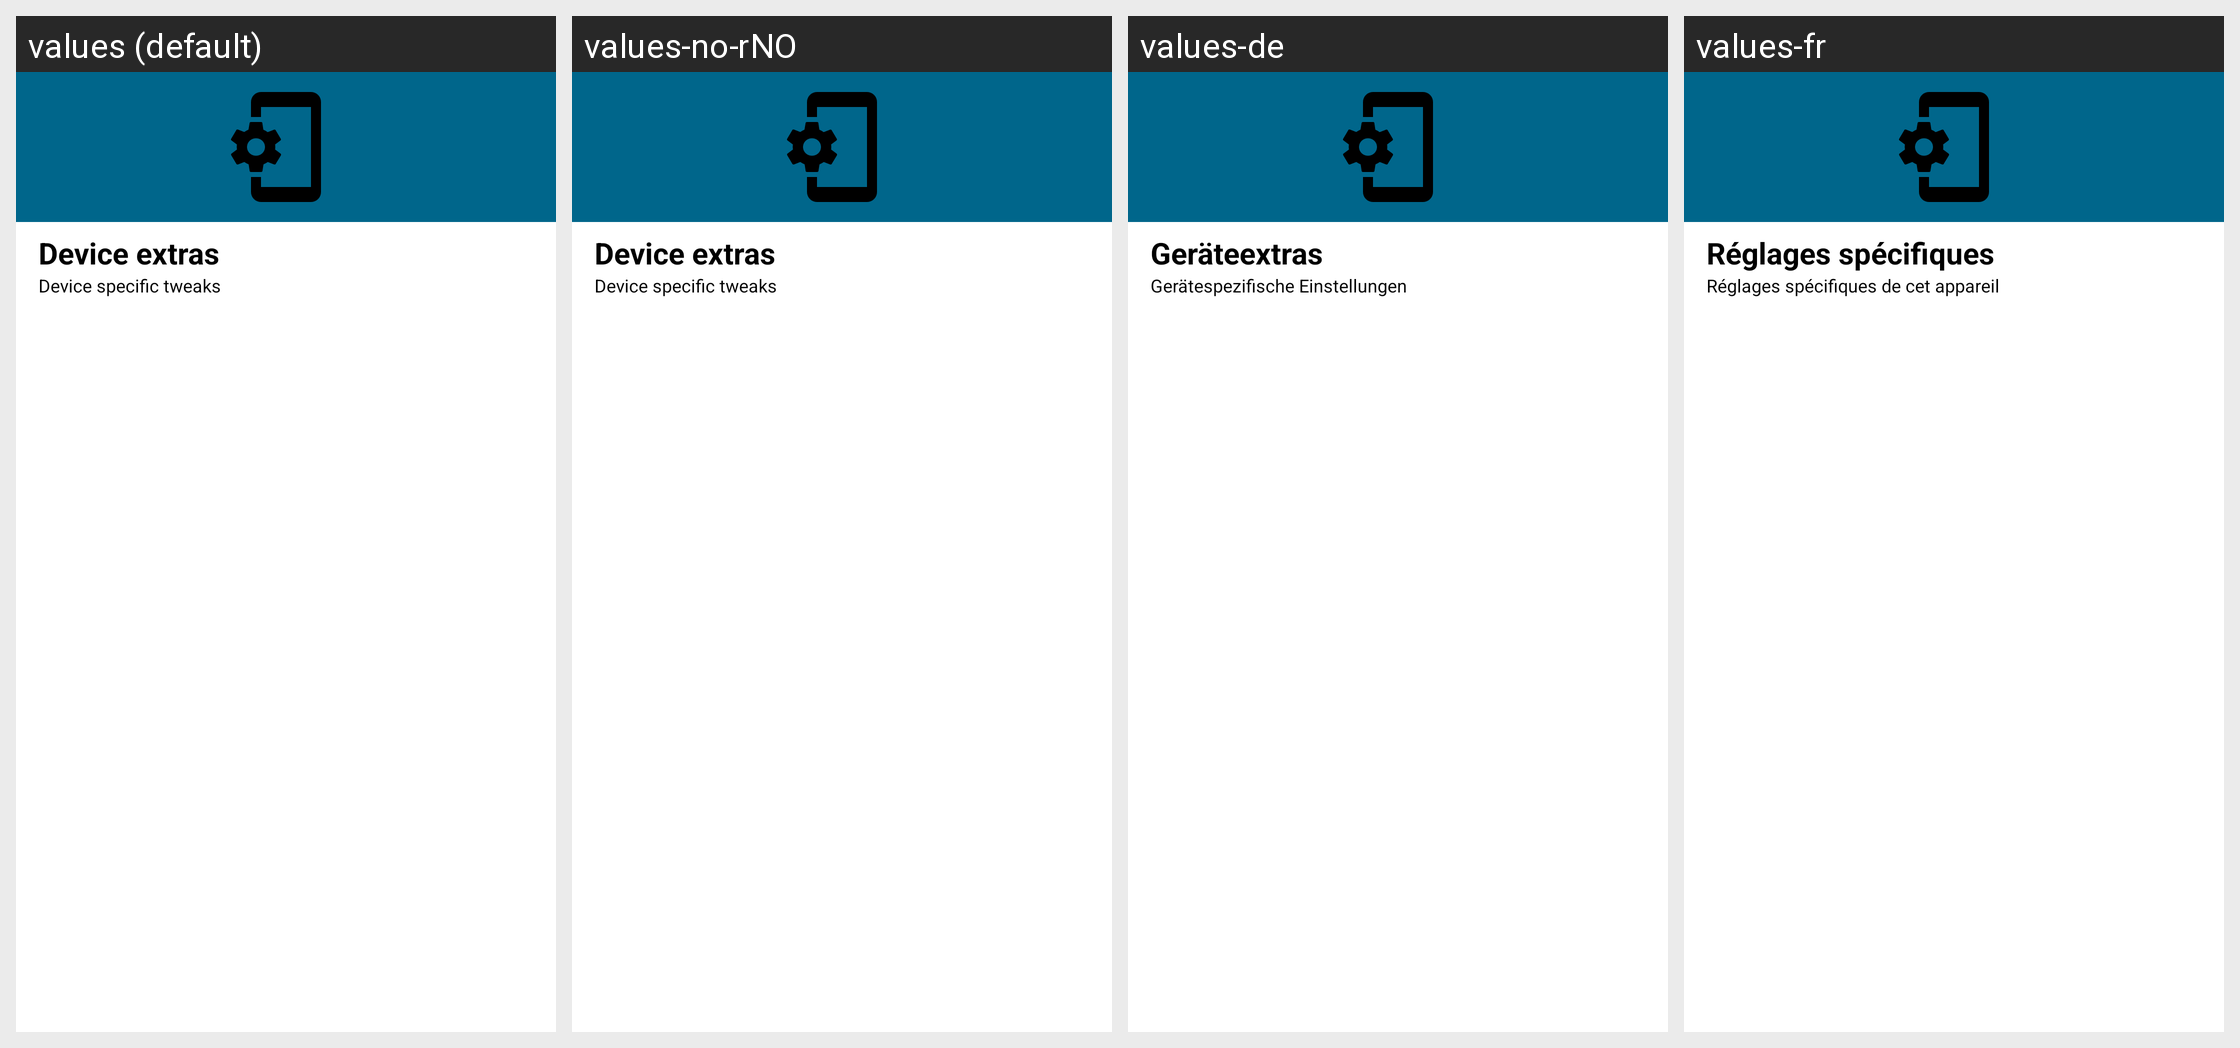

This grid shows one Android layout under several languages. Give, for every string resource on the screen, its name, the default text and each shown locale's text.
Android screen res/layout/device_extras.xml rendered under 4 locales, left to right: values (default), values-no-rNO, values-de, values-fr. Device: Nexus 5 (rendered at 1080×1920; each locale shown at half size, 540×960, under a caption strip naming it); theme Theme.MaterialUnicorns.
Other locales in the repository, not shown: values-af, values-ar, values-ca, values-cs, values-da, values-el, values-es, values-fi, values-hu, values-it, values-iw, values-ja, values-ko, values-nl, values-pl, values-pt-rBR, values-pt-rPT, values-ro, values-ru, values-sr, values-sv, values-tr, values-uk, values-vi, values-zh-rCN, values-zh-rTW.
Strings drawn on this screen, with the default value and each locale's value (text and hints the layout hard-codes, and strings that could not be matched under every locale, appear in the picture but are not listed):

device_extras_title
  values: Device extras
  values-no-rNO: Device extras  [not translated; the default value is used]
  values-de: Geräteextras
  values-fr: Réglages spécifiques

device_extras_summary
  values: Device specific tweaks
  values-no-rNO: Device specific tweaks  [not translated; the default value is used]
  values-de: Gerätespezifische Einstellungen
  values-fr: Réglages spécifiques de cet appareil
